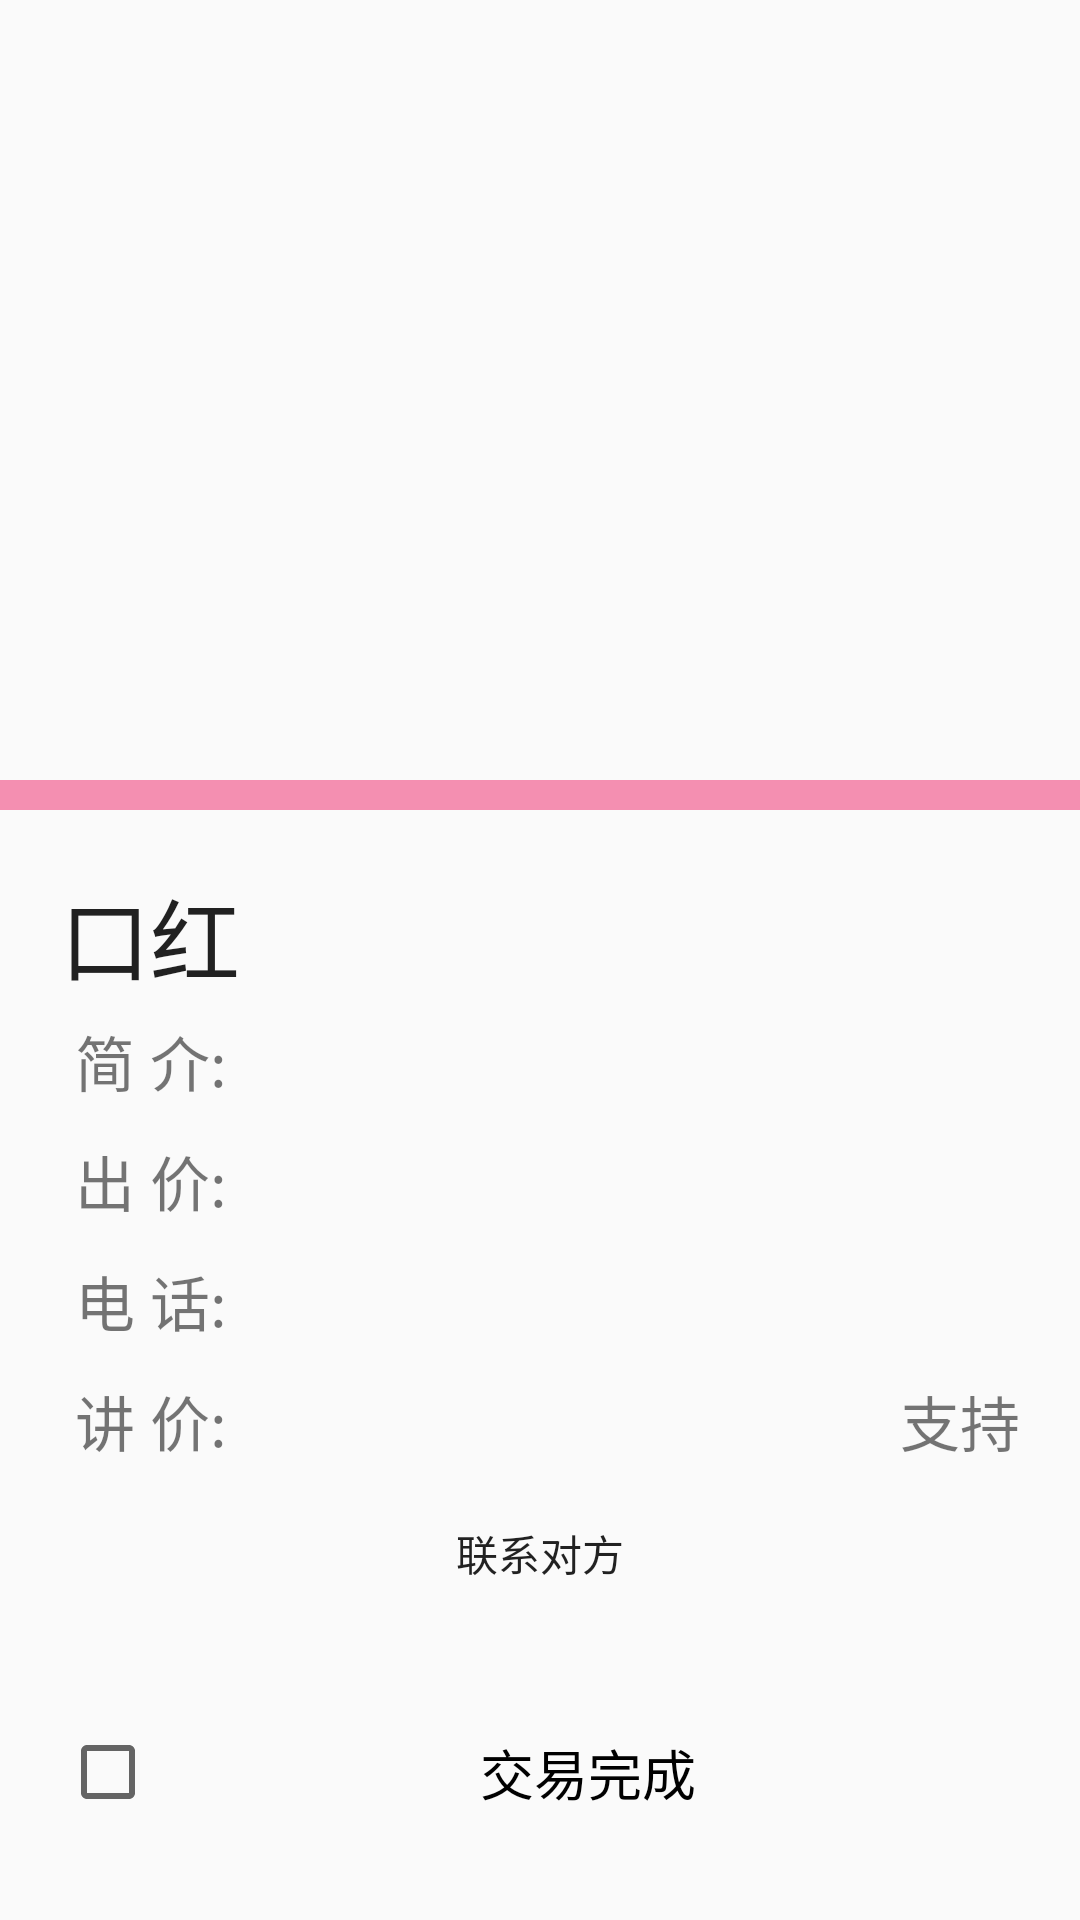

Reconstruct the res/layout file that produces this screen, plus the resources it refers to.
<!-- AndroidManifest.xml: application theme AppTheme -->
<!-- res/layout/activity_goodinfo.xml -->
<?xml version="1.0" encoding="utf-8"?>
<LinearLayout xmlns:android="http://schemas.android.com/apk/res/android"
    android:orientation="vertical" android:layout_width="match_parent"
    android:layout_height="match_parent">

    <ImageView
        android:layout_width="match_parent"
        android:id="@+id/usedgood_iv_logo"
        android:background="@drawable/food2"
        android:layout_height="260dp"
        android:layout_gravity="center" />
    <View
        android:layout_width="fill_parent"
        android:layout_marginBottom="20dp"
        android:layout_height="10dp"
        android:background="@color/colorPrimary" />
    <LinearLayout
        android:id="@+id/offview"
        android:layout_width="match_parent"
        android:layout_height="match_parent"
        android:layout_marginLeft="20dp"
        android:layout_marginRight="20dp"
        android:orientation="vertical"
        >

        <TextView
            android:text="口红"
            android:layout_width="wrap_content"
            android:layout_height="wrap_content"
            android:id="@+id/usedgood_tv_name"
            android:textAppearance="@style/TextAppearance.AppCompat"
            android:textSize="30sp"
            />

        <LinearLayout
            android:layout_width="fill_parent"
            android:layout_height="40.0dip"
            android:gravity="center_vertical"
            android:orientation="horizontal" >

            <TextView
                android:layout_height="wrap_content"
                android:layout_width="wrap_content"
                android:textSize="20sp"

                android:text=" 简 介:  " />

            <TextView

                android:layout_height="wrap_content"
                android:layout_width="wrap_content"
                android:id="@+id/usedgood_tv_content"
                />

        </LinearLayout>
        <RelativeLayout
            android:layout_width="fill_parent"
            android:layout_height="40.0dip"
            android:gravity="center_vertical"
            android:orientation="horizontal" >

            <TextView
                android:layout_height="wrap_content"
                android:layout_width="wrap_content"
                android:textSize="20sp"
                android:text=" 出 价:  " />

            <TextView
                android:layout_alignParentRight="true"
                android:layout_height="wrap_content"
                android:layout_width="wrap_content"
                android:id="@+id/usedgood_tv_price"
                android:textSize="20sp"
                />

        </RelativeLayout>
        <RelativeLayout
            android:layout_width="fill_parent"
            android:layout_height="40.0dip"
            android:gravity="center_vertical"
            android:orientation="horizontal" >

            <TextView
                android:layout_height="wrap_content"
                android:layout_width="wrap_content"
                android:textSize="20sp"
                android:text=" 电 话:  " />

            <TextView
                android:layout_alignParentRight="true"
                android:layout_height="wrap_content"
                android:layout_width="wrap_content"
                android:id="@+id/usedgood_tv_phone"
                android:textSize="20sp"
                />

        </RelativeLayout>
        <RelativeLayout
            android:layout_width="fill_parent"
            android:layout_height="40.0dip"
            android:gravity="center_vertical"
            android:orientation="horizontal" >

            <TextView
                android:layout_height="wrap_content"
                android:layout_width="wrap_content"
                android:textSize="20sp"

                android:text=" 讲 价:  "
                android:id="@+id/textView" />

            <TextView
                android:layout_height="wrap_content"
                android:layout_width="wrap_content"
                android:id="@+id/usedgood_tv_ifbargain"
                android:gravity="right"
                android:text="支持"
                android:textSize="20sp"
                android:layout_alignBaseline="@+id/textView"
                android:layout_alignBottom="@+id/textView"
                android:layout_alignParentEnd="true" />

        </RelativeLayout>

        <Button
            android:text="联系对方"
            android:layout_gravity="bottom"
            android:layout_width="match_parent"
            android:layout_height="48dp"
            android:background="@drawable/background"
            android:id="@+id/usedgood_btn_chat" />

        <CheckBox
            android:id="@+id/infobase_checkbox_finish"
            android:layout_width="match_parent"
            android:layout_height="match_parent"
            android:text="交易完成"
            android:gravity="center"
            android:textAppearance="@style/TextAppearance.AppCompat"
            android:textSize="18sp" />
    </LinearLayout>

</LinearLayout>
<!-- resources referenced by this layout -->
<resources>
  <color name="colorPrimary">#FFF48FB1</color>
  <style name="AppTheme" parent="Theme.AppCompat.Light.NoActionBar">
          
          <item name="colorPrimary">@color/colorPrimary</item>
          <item name="colorPrimaryDark">@color/colorPrimaryDark</item>
          <item name="colorAccent">@color/colorAccent</item>
      </style>
  <color name="colorPrimaryDark">#FFF48FB1</color>
  <color name="colorAccent">#FF4081</color>
</resources>
